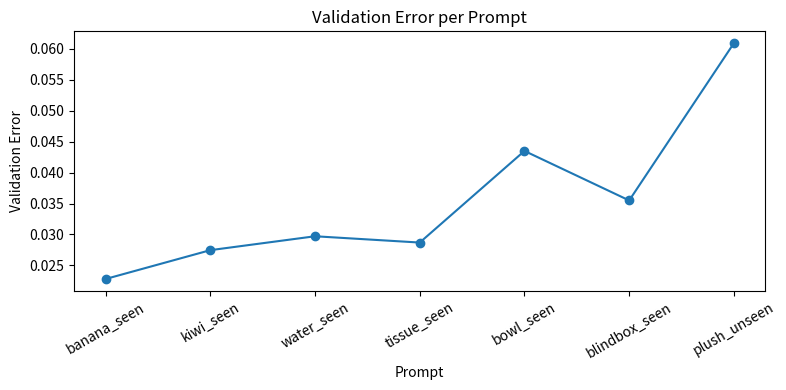

Write the Python code that produced this figure.
import matplotlib.pyplot as plt

# Validation error 数值
errors = [
    0.022804,
    0.0274614,
    0.029708,
    0.0286907,
    0.04349307,
    0.0354931,
    0.0609125
]

# 对应的 prompt（用英文/拼音，避免服务器字体问题）
prompts = [
    "banana_seen",
    "kiwi_seen",
    "water_seen",
    "tissue_seen",
    "bowl_seen",
    "blindbox_seen",
    "plush_unseen"
]

# 创建图像
plt.figure(figsize=(8, 4))
plt.plot(prompts, errors, marker='o')

# 坐标轴与标题
plt.xlabel("Prompt")
plt.ylabel("Validation Error")
plt.title("Validation Error per Prompt")

# 旋转 x 轴标签，防止重叠
plt.xticks(rotation=30)

# 自适应布局
plt.tight_layout()

# 保存图片（服务器环境）
output_path = "validation_error_curve.png"
plt.savefig(output_path)

# 关闭图像，释放资源
plt.close()

print(f"Saved figure to: {output_path}")
